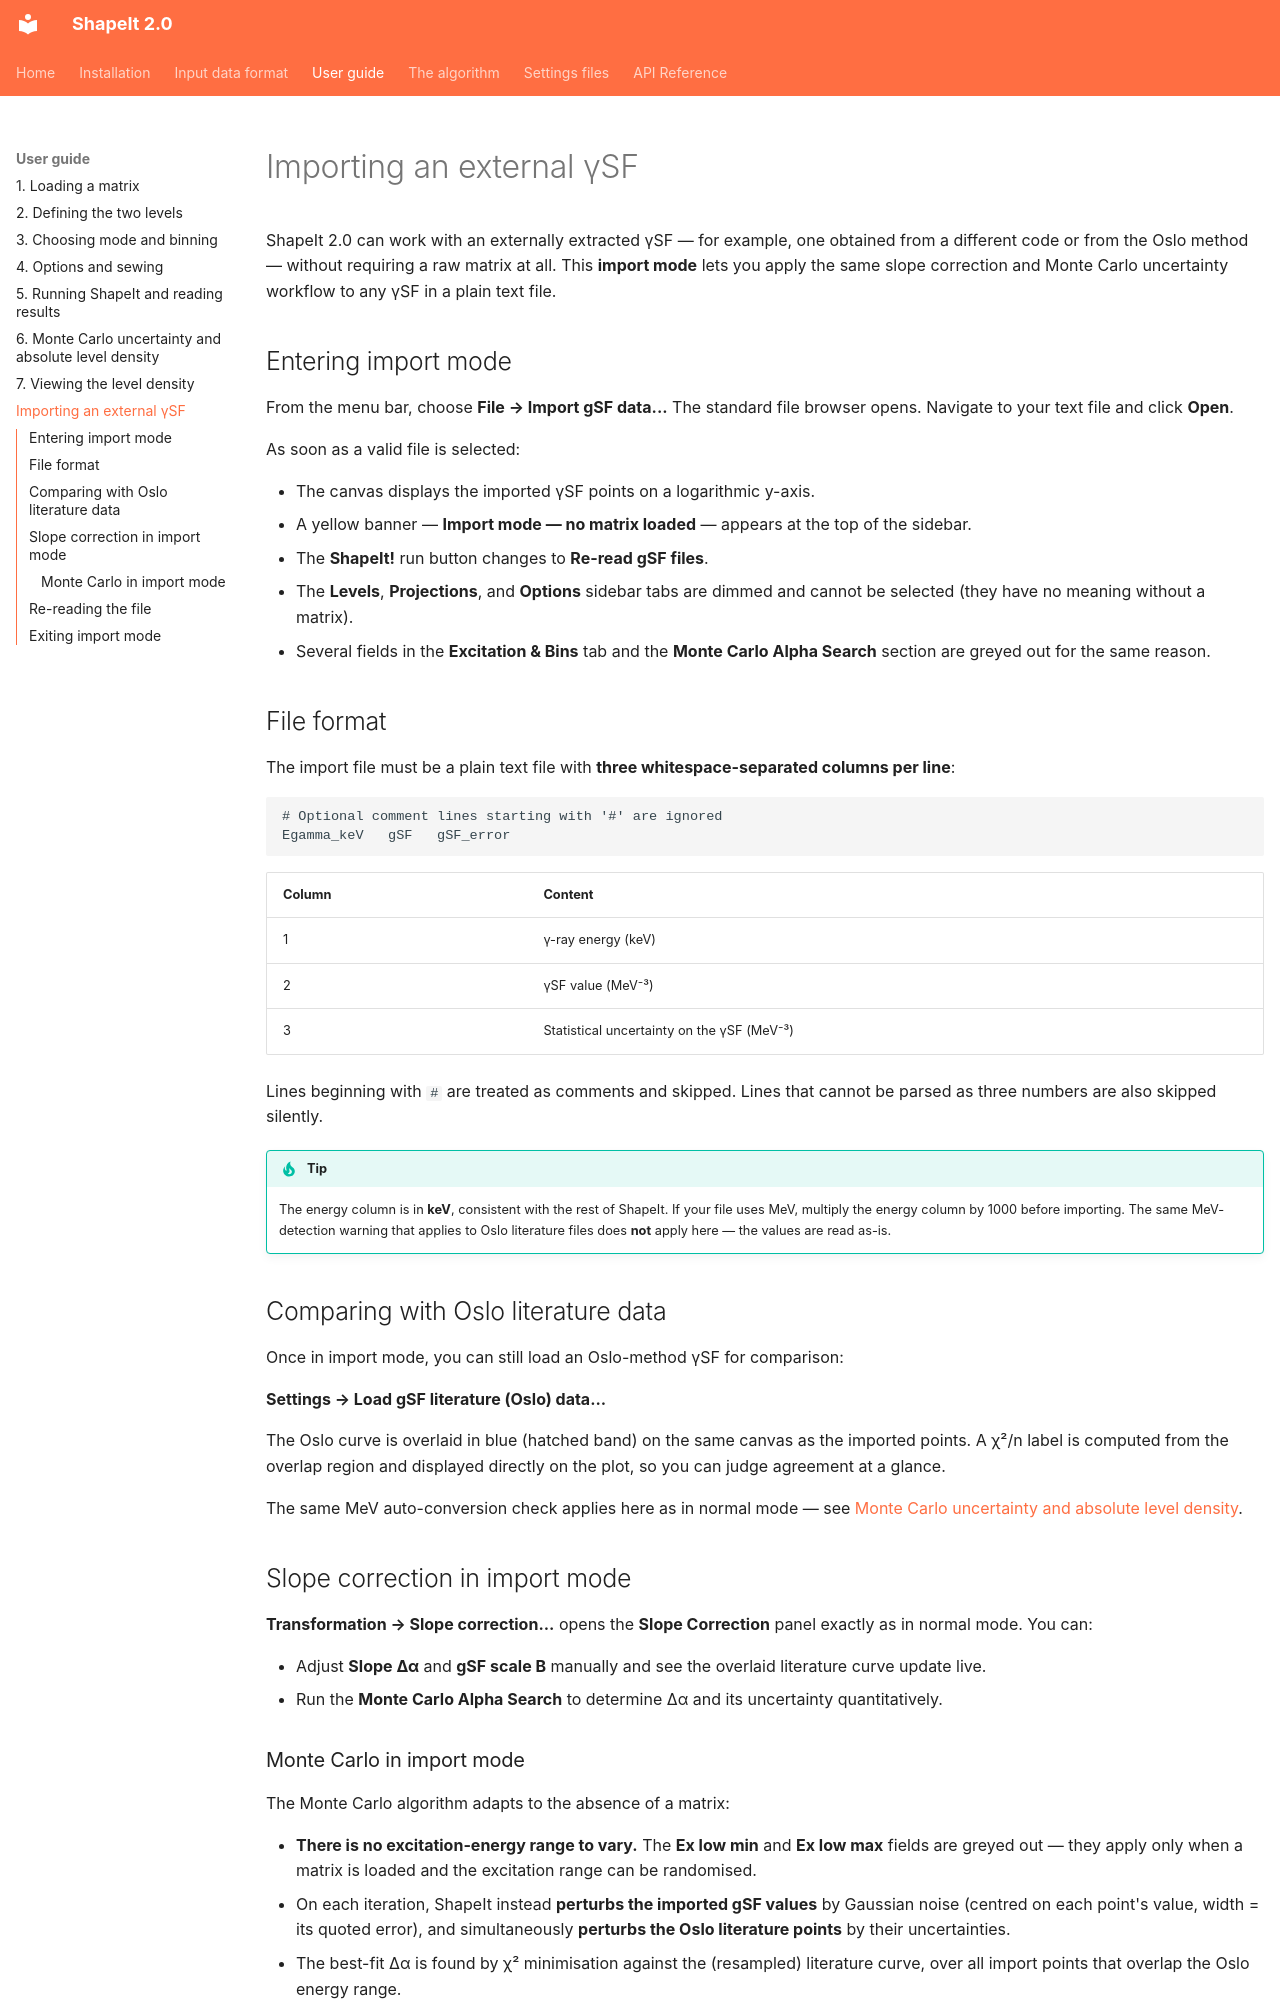

repository: dennismuecher/ShapeIt2.0 · page: user-guide/gsf-import-mode/index.html · generator: mkdocs

# Importing an external γSF

ShapeIt 2.0 can work with an externally extracted γSF — for example, one
obtained from a different code or from the Oslo method — without requiring a
raw matrix at all. This **import mode** lets you apply the same slope
correction and Monte Carlo uncertainty workflow to any γSF in a plain text
file.

## Entering import mode

From the menu bar, choose **File → Import gSF data...** The standard file
browser opens. Navigate to your text file and click **Open**.

As soon as a valid file is selected:

- The canvas displays the imported γSF points on a logarithmic y-axis.
- A yellow banner — **Import mode — no matrix loaded** — appears at the top of
  the sidebar.
- The **ShapeIt!** run button changes to **Re-read gSF files**.
- The **Levels**, **Projections**, and **Options** sidebar tabs are dimmed and
  cannot be selected (they have no meaning without a matrix).
- Several fields in the **Excitation & Bins** tab and the **Monte Carlo Alpha
  Search** section are greyed out for the same reason.

## File format

The import file must be a plain text file with **three whitespace-separated
columns per line**:

```
# Optional comment lines starting with '#' are ignored
Egamma_keV   gSF   gSF_error
```

| Column | Content |
|---|---|
| 1 | γ-ray energy (keV) |
| 2 | γSF value (MeV⁻³) |
| 3 | Statistical uncertainty on the γSF (MeV⁻³) |

Lines beginning with `#` are treated as comments and skipped. Lines that
cannot be parsed as three numbers are also skipped silently.

!!! tip
    The energy column is in **keV**, consistent with the rest of ShapeIt.
    If your file uses MeV, multiply the energy column by 1000 before
    importing. The same MeV-detection warning that applies to Oslo literature
    files does **not** apply here — the values are read as-is.

## Comparing with Oslo literature data

Once in import mode, you can still load an Oslo-method γSF for comparison:

**Settings → Load gSF literature (Oslo) data...**

The Oslo curve is overlaid in blue (hatched band) on the same canvas as the
imported points. A χ²/n label is computed from the overlap region and
displayed directly on the plot, so you can judge agreement at a glance.

The same MeV auto-conversion check applies here as in normal mode — see
[Monte Carlo uncertainty and absolute level density](monte-carlo-uncertainty.md#load-the-comparison-oslo-method-data).

## Slope correction in import mode

**Transformation → Slope correction...** opens the **Slope Correction** panel
exactly as in normal mode. You can:

- Adjust **Slope Δα** and **gSF scale B** manually and see the overlaid
  literature curve update live.
- Run the **Monte Carlo Alpha Search** to determine Δα and its uncertainty
  quantitatively.
